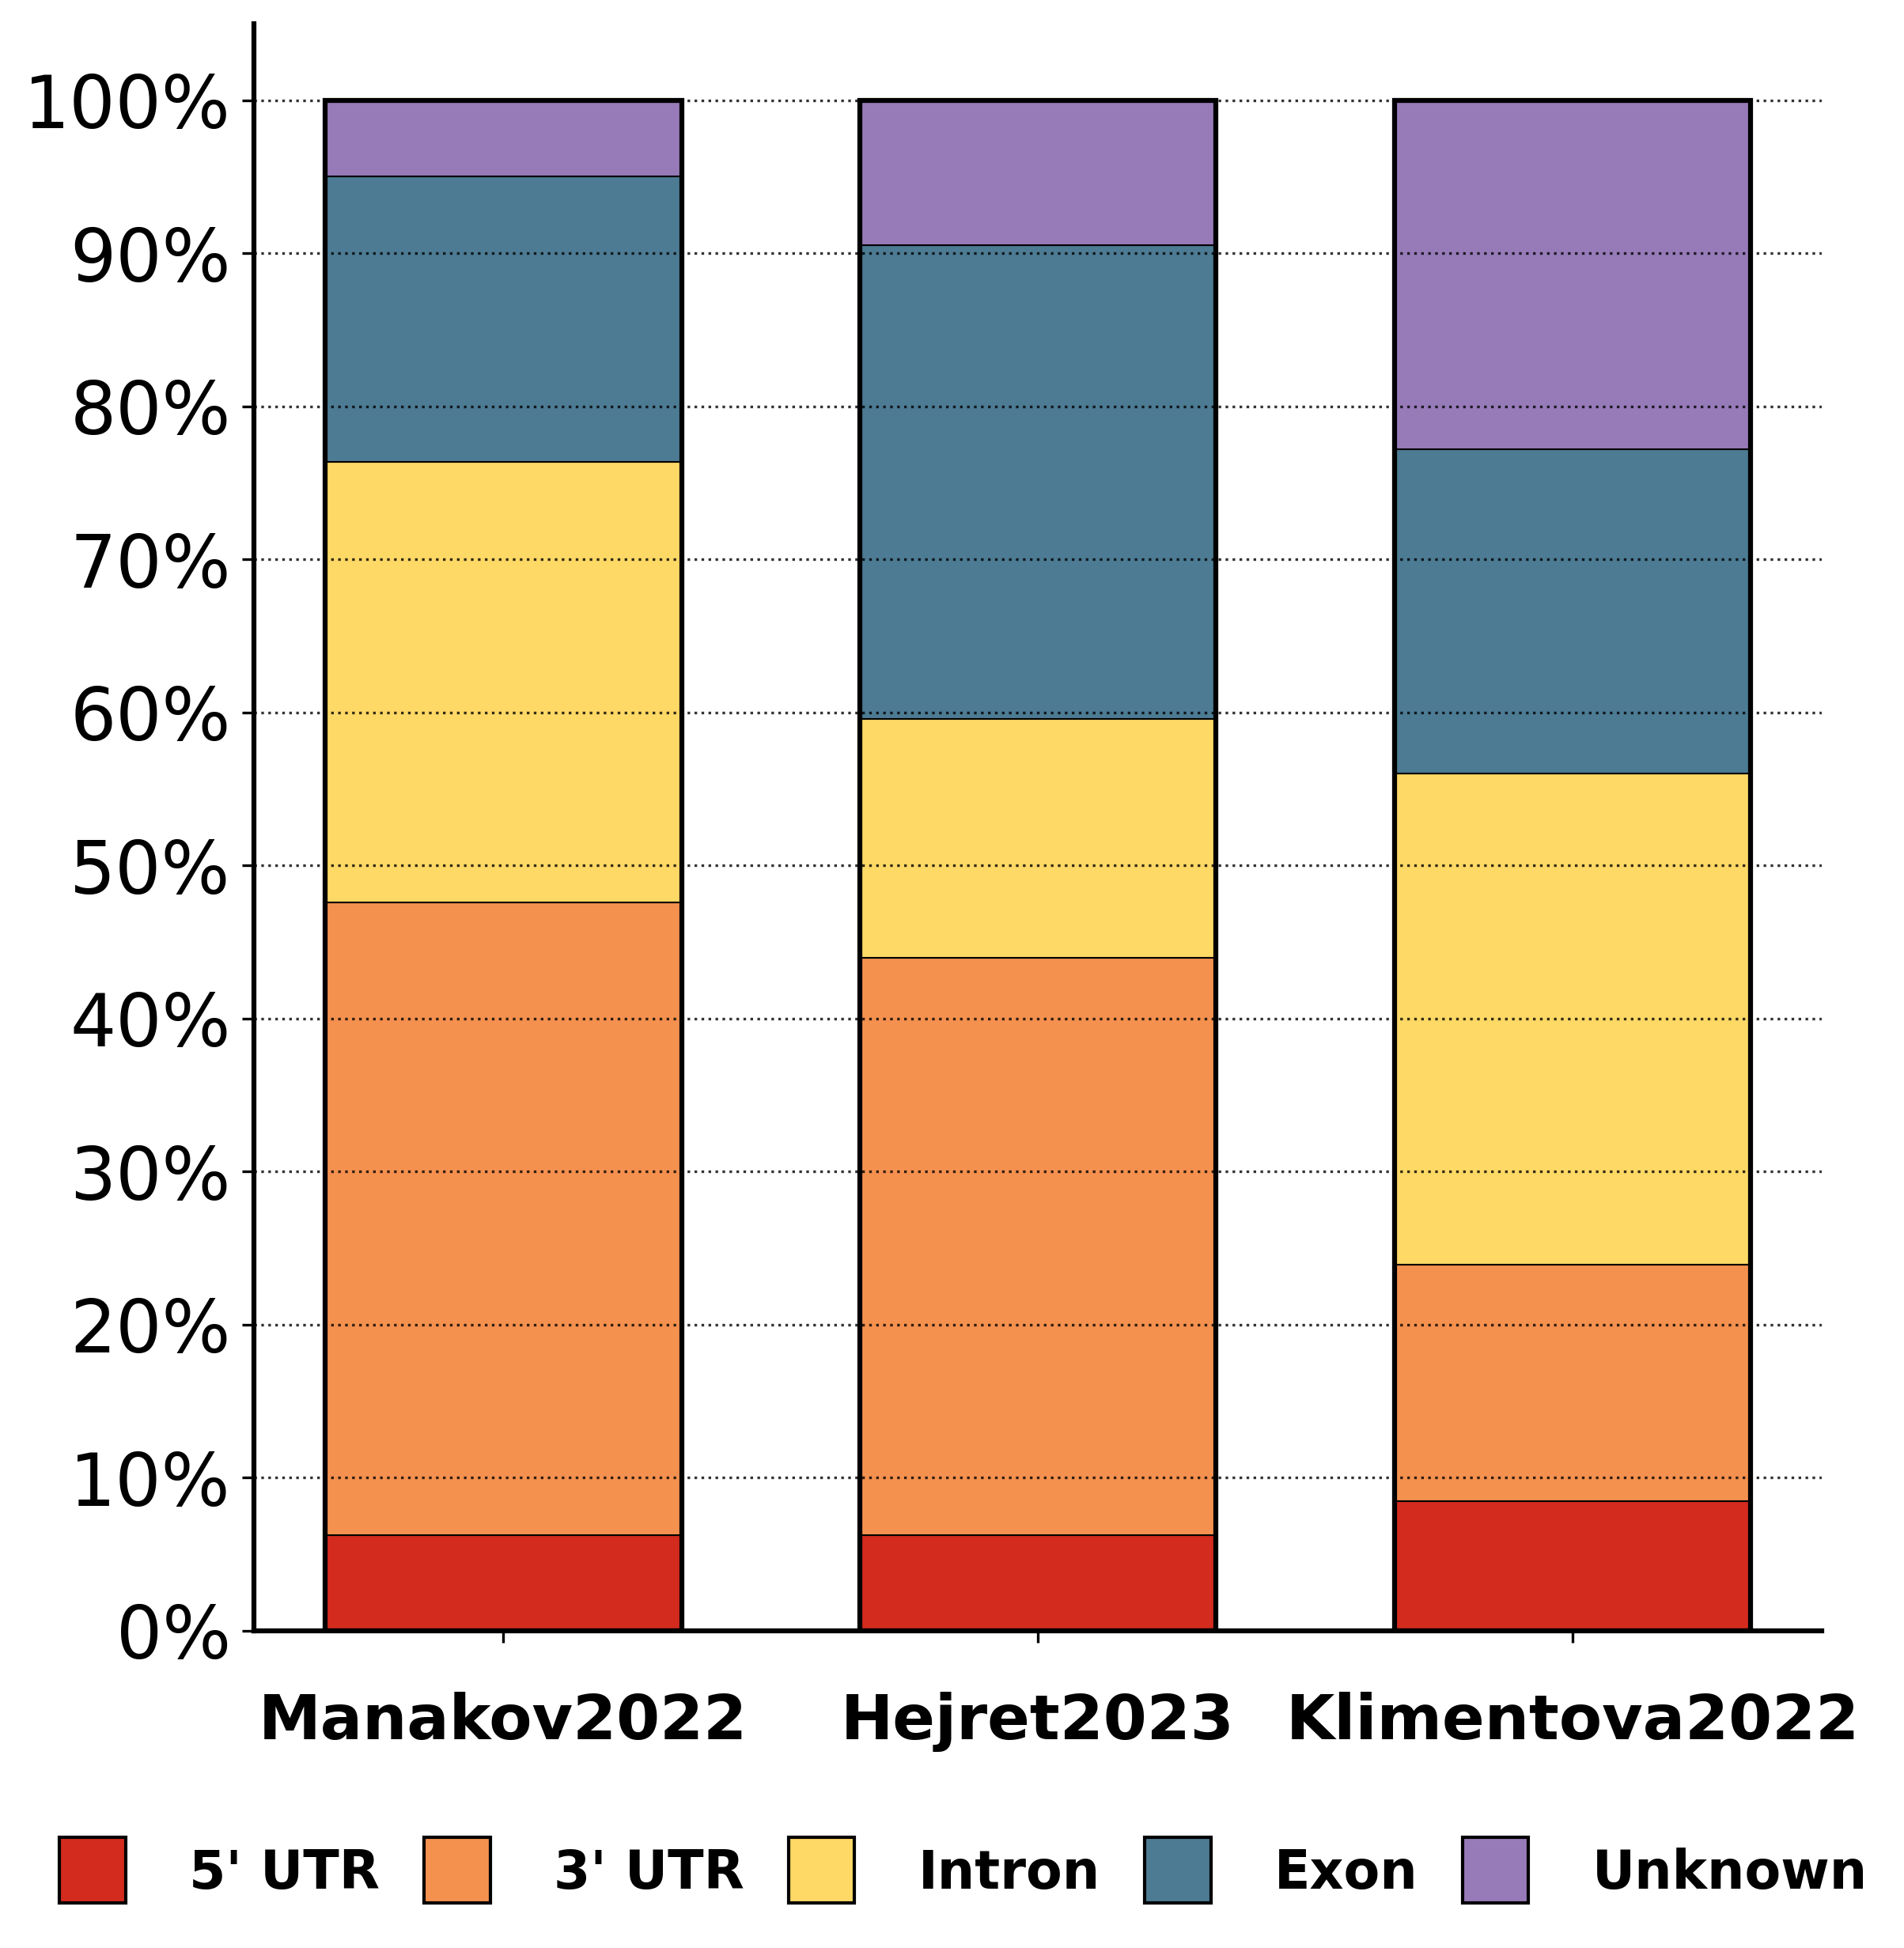

Source code (Python):
import pandas as pd
import matplotlib.pyplot as plt
import argparse
from collections import Counter
import os
import sys
from matplotlib.patches import Patch

def load_data(file_path):
    try:
        if file_path:
            return pd.read_csv(file_path, sep='\t')
        else:
            return pd.read_csv(sys.stdin, sep='\t')
    except Exception as e:
        print(f"Error reading input data: {e}", file=sys.stderr)
        sys.exit(1)

def categorize_features(data):
    categories = ['five_prime_utr', 'three_prime_utr', 'intron', 'exon', 'Unknown']
    counts = {cat: 0 for cat in categories}
    other_features = Counter()
    total_entries = len(data)
    
    for feature in data['feature']:
        feature = str(feature).lower()
        if 'five_prime_utr' in feature:
            counts['five_prime_utr'] += 1
        elif 'three_prime_utr' in feature:
            counts['three_prime_utr'] += 1
        elif 'intron' in feature:
            counts['intron'] += 1
        elif 'exon' in feature:
            counts['exon'] += 1
        else:
            counts['Unknown'] += 1
            other_features[feature] += 1
    
    percentages = {cat: (count / total_entries) * 100 for cat, count in counts.items()}
    return percentages, other_features

def create_plot(percentages1, percentages2, percentages3, label1, label2, label3):
    categories = ["5' UTR", "3' UTR", 'Intron', 'Exon', 'Unknown']
    dataset1_values = [percentages1['five_prime_utr'], percentages1['three_prime_utr'], percentages1['intron'], percentages1['exon'], percentages1['Unknown']]
    dataset2_values = [percentages2['five_prime_utr'], percentages2['three_prime_utr'], percentages2['intron'], percentages2['exon'], percentages2['Unknown']]
    dataset3_values = [percentages3['five_prime_utr'], percentages3['three_prime_utr'], percentages3['intron'], percentages3['exon'], percentages3['Unknown']]
    
    fig, ax = plt.subplots(figsize=(8.27, 8.27))  # Square figure, A4 width
    bottom1, bottom2, bottom3 = 0, 0, 0
    colors = ['#d42b1f', '#f5914f', '#ffd966', '#4c7b93', '#977bb9']
    
    bar_width = 0.5
    bar_positions = [0, 0.75, 1.5]
    for i, cat in enumerate(categories):
        ax.bar(bar_positions[0], dataset1_values[i], bar_width, bottom=bottom1, color=colors[i], edgecolor='black', linewidth=0.5)
        ax.bar(bar_positions[1], dataset2_values[i], bar_width, bottom=bottom2, color=colors[i], edgecolor='black', linewidth=0.5)
        ax.bar(bar_positions[2], dataset3_values[i], bar_width, bottom=bottom3, color=colors[i], edgecolor='black', linewidth=0.5)
        bottom1 += dataset1_values[i]
        bottom2 += dataset2_values[i]
        bottom3 += dataset3_values[i]
    
    # Add black borders to the entire columns
    for pos in bar_positions:
        ax.bar(pos, 100, bar_width, fill=False, edgecolor='black', linewidth=1.5)
    
    # Adjust y-axis
    ax.set_yticks(range(0, 101, 10))
    ax.set_yticklabels([f'{i}%' for i in range(0, 101, 10)], fontsize=22)
    ax.yaxis.grid(True, linestyle=':', alpha=0.8, color='black')
    
    # Increase width of x and y axis lines
    ax.spines['left'].set_linewidth(1.5)
    ax.spines['bottom'].set_linewidth(1.5)
    
    # Remove top and right spines
    ax.spines['top'].set_visible(False)
    ax.spines['right'].set_visible(False)
    
    # Adjust x-axis with half-bold font
    x_labels = [label.replace('.tsv', '') for label in [label1, label2, label3]]
    plt.xticks(bar_positions, x_labels, fontsize=19, rotation=0, ha='center', weight='semibold')
    
    # Move x-axis ticks down by 1/3
    ax.xaxis.set_tick_params(pad=15)
    
    # Create custom square legend handles
    square_size = 20  # Reduced by 1/3 from 30
    legend_handles = [Patch(facecolor=color, edgecolor='black') for color in colors]
    
    # Add legend below x-axis
    legend = ax.legend(legend_handles, categories, loc='upper center', bbox_to_anchor=(0.45, -0.10),
                       ncol=5, columnspacing=1, handlelength=1.5, handleheight=1.5,
                       prop={'size': 16, 'weight': 'semibold'})
    
    # Adjust legend marker size and alignment
    for handle in legend.get_patches():
        handle.set_height(square_size)
        handle.set_width(square_size)
    
    # Center legend text with handles
    for text, handle in zip(legend.get_texts(), legend.get_patches()):
        text.set_ha('center')  # Center text horizontally
        text.set_position((handle.get_x() + handle.get_width()/2, text.get_position()[1]))
    
    # Remove legend border
    legend.get_frame().set_edgecolor('none')
    
    plt.tight_layout()
    return fig

def print_other_features(other_features, dataset_name):
    print(f"\nDetailed breakdown of 'Unknown' features for {dataset_name}:")
    total = sum(other_features.values())
    sorted_features = sorted(other_features.items(), key=lambda x: x[1], reverse=True)
    for feature, count in sorted_features:
        percentage = (count / total) * 100
        print(f"  {feature}: {count} ({percentage:.2f}%)")

def main():
    parser = argparse.ArgumentParser(description="miRNA Feature Distribution Plot")
    parser.add_argument('datasets', nargs='*', help="Input dataset files (up to 3)")
    parser.add_argument('-o', '--output', help="Output file for plot (e.g., plot.png)")
    args = parser.parse_args()

    if len(args.datasets) > 3:
        print("Error: Maximum of 3 datasets allowed.", file=sys.stderr)
        sys.exit(1)

    datasets = []
    labels = []

    # Load datasets
    for dataset_file in args.datasets:
        datasets.append(load_data(dataset_file))
        labels.append(os.path.basename(dataset_file))

    # Calculate percentages and get other features
    results = [categorize_features(dataset) for dataset in datasets]
    percentages = [r[0] for r in results]
    other_features = [r[1] for r in results]

    # Ensure we have exactly 3 datasets (pad with empty data if necessary)
    while len(percentages) < 3:
        percentages.append({cat: 0 for cat in ['five_prime_utr', 'three_prime_utr', 'intron', 'exon', 'Unknown']})
        labels.append("Empty")

    # Create plot
    fig = create_plot(percentages[0], percentages[1], percentages[2], labels[0], labels[1], labels[2])

    # Save plot if output file is specified
    if args.output:
        fig.savefig(args.output, bbox_inches='tight', dpi=300)
    else:
        plt.show()

    # Print percentages and other features for verification
    for label, perc, other in zip(labels, percentages, other_features):
        print(f"\n{label} percentages:")
        for cat, value in perc.items():
            print(f"  {cat}: {value:.2f}%")
        print_other_features(other, label)

if __name__ == "__main__":
    main()